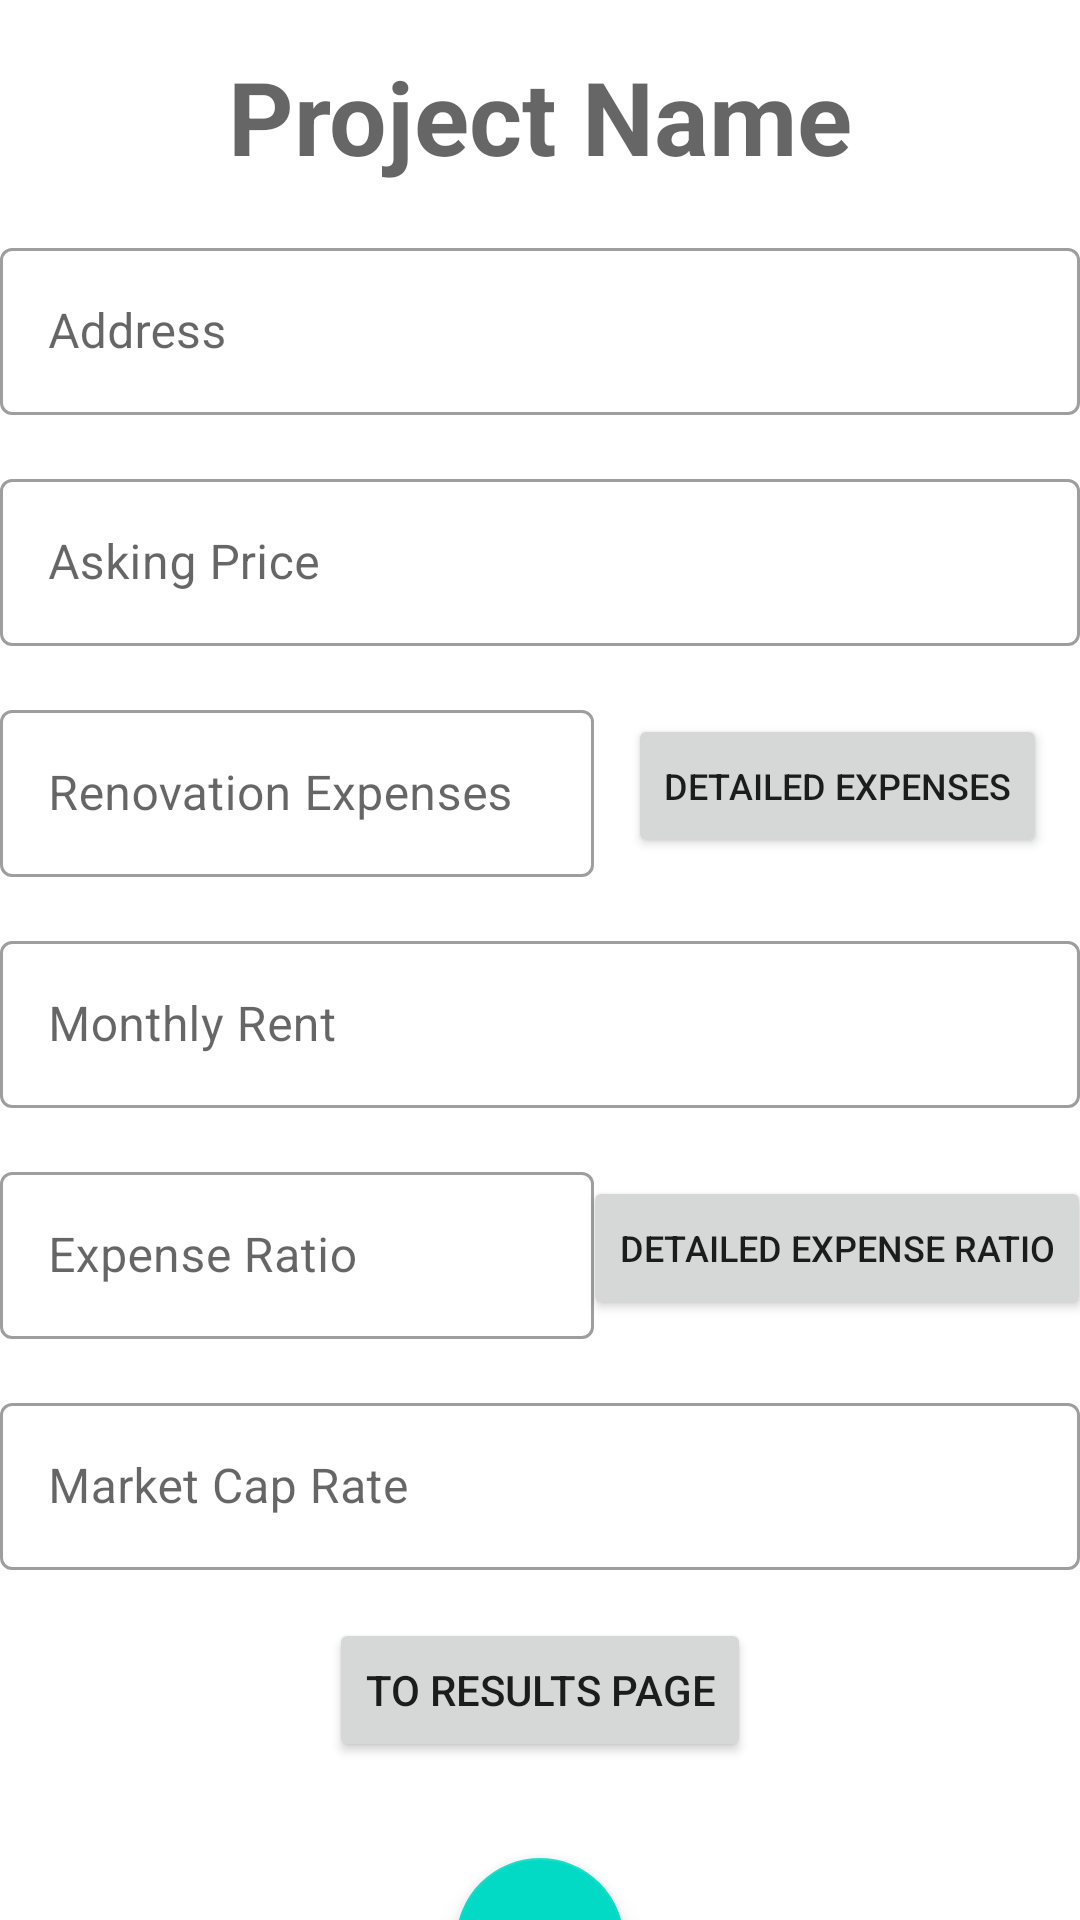

This screen was rendered from an Android layout file. Write that file and the resources it references.
<!-- AndroidManifest.xml: application theme Theme.REMVP4 -->
<!-- res/layout/main_input_fragment.xml -->
<?xml version="1.0" encoding="utf-8"?>
<androidx.constraintlayout.widget.ConstraintLayout xmlns:android="http://schemas.android.com/apk/res/android"
    xmlns:app="http://schemas.android.com/apk/res-auto"
    xmlns:tools="http://schemas.android.com/tools"
    android:id="@+id/main"
    android:layout_width="match_parent"
    android:layout_height="match_parent"
    tools:context=".ui.inputs.main.MainInputFragment">

    <com.google.android.material.textfield.TextInputLayout
        android:id="@+id/addressContainer"
        style="@style/Widget.MaterialComponents.TextInputLayout.OutlinedBox"
        android:layout_width="match_parent"
        android:layout_height="wrap_content"
        android:layout_marginTop="16dp"
        app:layout_constraintEnd_toEndOf="parent"
        app:layout_constraintStart_toStartOf="parent"
        app:layout_constraintTop_toBottomOf="@id/title">

        <com.google.android.material.textfield.TextInputEditText
            android:id="@+id/address"
            android:layout_width="match_parent"
            android:layout_height="wrap_content"
            android:hint="Address" />
    </com.google.android.material.textfield.TextInputLayout>

    <com.google.android.material.textfield.TextInputLayout
        android:id="@+id/renovation_expenses_container"
        style="@style/Widget.MaterialComponents.TextInputLayout.OutlinedBox"
        android:layout_width="198dp"
        android:layout_height="wrap_content"
        android:layout_marginTop="16dp"
        app:layout_constraintStart_toStartOf="parent"
        app:layout_constraintTop_toBottomOf="@+id/asking_price_container">

        <com.google.android.material.textfield.TextInputEditText
            android:id="@+id/renovation_expenses"
            android:layout_width="match_parent"
            android:layout_height="wrap_content"
            android:hint="Renovation Expenses"
            android:inputType="numberDecimal" />
    </com.google.android.material.textfield.TextInputLayout>

    <com.google.android.material.textfield.TextInputLayout
        android:id="@+id/asking_price_container"
        style="@style/Widget.MaterialComponents.TextInputLayout.OutlinedBox"
        android:layout_width="match_parent"
        android:layout_height="wrap_content"
        android:layout_marginTop="16dp"
        app:layout_constraintEnd_toEndOf="parent"
        app:layout_constraintStart_toStartOf="parent"
        app:layout_constraintTop_toBottomOf="@+id/addressContainer">

        <com.google.android.material.textfield.TextInputEditText
            android:id="@+id/asking_price"
            android:layout_width="match_parent"
            android:layout_height="wrap_content"
            android:hint="Asking Price"
            android:inputType="numberDecimal" />
    </com.google.android.material.textfield.TextInputLayout>

    <Button
        android:id="@+id/submit"
        android:layout_width="wrap_content"
        android:layout_height="wrap_content"
        android:layout_gravity="center"
        android:layout_marginTop="16dp"
        android:text="To Results Page"
        android:textColorHint="#A39292"
        app:layout_constraintEnd_toEndOf="parent"
        app:layout_constraintStart_toStartOf="parent"
        app:layout_constraintTop_toBottomOf="@+id/market_cap_rate_container" />


    <TextView
        android:id="@+id/title"
        android:layout_width="wrap_content"
        android:layout_height="wrap_content"
        android:layout_marginTop="16dp"
        android:text="Project Name"
        android:textAppearance="@style/TextAppearance.AppCompat.Display1"
        android:textStyle="bold"
        app:layout_constraintEnd_toEndOf="parent"
        app:layout_constraintStart_toStartOf="parent"
        app:layout_constraintTop_toTopOf="parent" />

    <Button
        android:id="@+id/to_renovation_expeneses"
        android:layout_width="wrap_content"
        android:layout_height="wrap_content"
        android:text="Detailed Expenses"
        android:textSize="12sp"
        app:layout_constraintBottom_toBottomOf="@+id/renovation_expenses_container"
        app:layout_constraintEnd_toEndOf="parent"
        app:layout_constraintStart_toEndOf="@+id/renovation_expenses_container"
        app:layout_constraintTop_toTopOf="@+id/renovation_expenses_container" />

    <com.google.android.material.textfield.TextInputLayout
        android:id="@+id/rent_container"
        style="@style/Widget.MaterialComponents.TextInputLayout.OutlinedBox"
        android:layout_width="match_parent"
        android:layout_height="wrap_content"
        android:layout_marginTop="16dp"
        app:layout_constraintEnd_toEndOf="parent"
        app:layout_constraintStart_toStartOf="parent"
        app:layout_constraintTop_toBottomOf="@+id/renovation_expenses_container">

        <com.google.android.material.textfield.TextInputEditText
            android:id="@+id/monthlyRent"
            android:layout_width="match_parent"
            android:layout_height="wrap_content"
            android:hint="Monthly Rent"
            android:inputType="numberDecimal" />
    </com.google.android.material.textfield.TextInputLayout>

    <com.google.android.material.textfield.TextInputLayout
        android:id="@+id/expense_ratio_container"
        style="@style/Widget.MaterialComponents.TextInputLayout.OutlinedBox"
        android:layout_width="198dp"
        android:layout_height="wrap_content"
        android:layout_marginTop="16dp"
        app:layout_constraintStart_toStartOf="parent"
        app:layout_constraintTop_toBottomOf="@+id/rent_container">

        <com.google.android.material.textfield.TextInputEditText
            android:id="@+id/expense_ratio"
            android:layout_width="match_parent"
            android:layout_height="wrap_content"
            android:hint="Expense Ratio"
            android:inputType="numberDecimal" />
    </com.google.android.material.textfield.TextInputLayout>

    <Button
        android:id="@+id/to_detailed_expense_ratio"
        android:layout_width="wrap_content"
        android:layout_height="wrap_content"
        android:text="Detailed Expense Ratio"
        android:textSize="12sp"
        app:layout_constraintBottom_toBottomOf="@+id/expense_ratio_container"
        app:layout_constraintEnd_toEndOf="parent"
        app:layout_constraintStart_toEndOf="@+id/expense_ratio_container"
        app:layout_constraintTop_toTopOf="@+id/expense_ratio_container" />

    <com.google.android.material.textfield.TextInputLayout
        android:id="@+id/market_cap_rate_container"
        style="@style/Widget.MaterialComponents.TextInputLayout.OutlinedBox"
        android:layout_width="match_parent"
        android:layout_height="wrap_content"
        android:layout_marginTop="16dp"
        app:layout_constraintEnd_toEndOf="parent"
        app:layout_constraintStart_toStartOf="parent"
        app:layout_constraintTop_toBottomOf="@+id/expense_ratio_container">

        <com.google.android.material.textfield.TextInputEditText
            android:id="@+id/market_cap_rate"
            android:layout_width="match_parent"
            android:layout_height="wrap_content"
            android:hint="Market Cap Rate"
            android:inputType="numberDecimal" />
    </com.google.android.material.textfield.TextInputLayout>

    <com.google.android.material.floatingactionbutton.FloatingActionButton
        android:id="@+id/floatingActionButton"

        android:layout_width="wrap_content"
        android:layout_height="wrap_content"
        android:layout_marginTop="32dp"
        android:clickable="true"
        android:src="@drawable/ic_baseline_remove_24"
        app:layout_constraintEnd_toEndOf="parent"
        app:layout_constraintStart_toStartOf="parent"
        app:layout_constraintTop_toBottomOf="@+id/submit" />


</androidx.constraintlayout.widget.ConstraintLayout>
<!-- resources referenced by this layout -->
<resources>
  <style name="Theme.REMVP4" parent="Theme.MaterialComponents.DayNight.DarkActionBar">
          
          <item name="colorPrimary">@color/purple_500</item>
          <item name="colorPrimaryVariant">@color/purple_700</item>
          <item name="colorOnPrimary">@color/white</item>
          
          <item name="colorSecondary">@color/teal_200</item>
          <item name="colorSecondaryVariant">@color/teal_700</item>
          <item name="colorOnSecondary">@color/black</item>
          
          <item name="android:statusBarColor" tools:targetApi="l">?attr/colorPrimaryVariant</item>
          
      </style>
  <!-- not gathered from this repository: default colours our renderer supplied (Android Studio template values) -->
  <color name="purple_500">#FF6200EE</color>
  <color name="purple_700">#FF3700B3</color>
  <color name="teal_200">#FF03DAC5</color>
  <color name="teal_700">#FF018786</color>
  <color name="black">#FF000000</color>
  <color name="white">#FFFFFFFF</color>
</resources>
